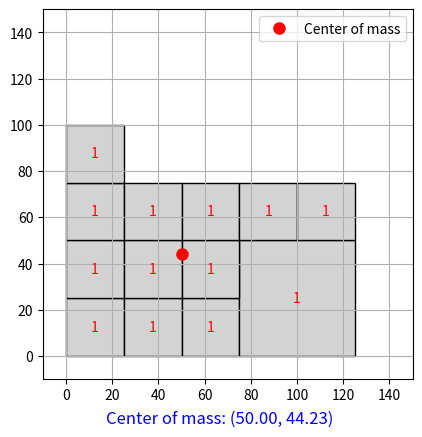

The script that saved this image:
import matplotlib.pyplot as plt

class Model:
    def __init__(self, x, y, base_size_x, base_size_y, mass):
        self.x = x  # X coordinate (Bottom left corner)
        self.y = y  # Y Coordinate (bottom left corner)
        self.base_size_x = base_size_x  # Base width (mm)
        self.base_size_y = base_size_y  # Base height (mm)
        self.mass = mass  # Unit strength

class Unit:
    def __init__(self):
        self.models = []

    def add_model(self, model):
        self.models.append(model)

    def calculate_center_of_mass(self):
        total_mass = sum(model.mass for model in self.models)
        if total_mass == 0:
            return None
        x_com = sum((model.x + model.base_size_x / 2) * model.mass for model in self.models) / total_mass
        y_com = sum((model.y + model.base_size_y / 2) * model.mass for model in self.models) / total_mass
        return x_com, y_com

    def plot_unit(self):
        fig, ax = plt.subplots()
        for model in self.models:
            ax.add_patch(plt.Rectangle((model.x, model.y),
                                       model.base_size_x, model.base_size_y,
                                       edgecolor='black', facecolor='lightgray'))
            ax.text(model.x + model.base_size_x / 2, model.y + model.base_size_y / 2, str(model.mass), ha='center', va='center', fontsize=10, color='red')
        
        # Draw the center of mass
        com = self.calculate_center_of_mass()
        if com:
            plt.plot(com[0], com[1], 'ro', markersize=8, label='Center of mass')
        
        # Print the center of mass coordinates below the plot
        if com:
            com_text = f"Center of mass: ({com[0]:.2f}, {com[1]:.2f})"
            plt.figtext(0.5, 0.01, com_text, ha='center', va='bottom', fontsize=12, color='blue')
        
        plt.xlim(-10, 150)
        plt.ylim(-10, 150)
        plt.gca().set_aspect('equal')
        plt.legend()
        plt.grid(True)
        plt.show()

# Usage
unit = Unit()

# Add the models to the unit
unit.add_model(Model(0, 0, 25, 25, 1))  # Dwarf warrior
unit.add_model(Model(25, 0, 25, 25, 1))  # Dwarf Warrior
unit.add_model(Model(50, 0, 25, 25, 1))  # Dwarf Warrior
unit.add_model(Model(75, 0, 50, 50, 1))  # King on shieldbearers
unit.add_model(Model(0, 25, 25, 25, 1))  # Dwarf Warrior
unit.add_model(Model(25, 25, 25, 25, 1))  # Dwarf Warrior
unit.add_model(Model(50, 25, 25, 25, 1))  # Dwarf Warrior

unit.add_model(Model(0, 50, 25, 25, 1)) #Dwarf Warrior
unit.add_model(Model(25, 50, 25, 25, 1))
unit.add_model(Model(50, 50, 25, 25, 1))
unit.add_model(Model(75, 50, 25, 25, 1))
unit.add_model(Model(100, 50, 25, 25, 1))
unit.add_model(Model(0, 75, 25, 25, 1))

# Calculate and print the center of mass
center_of_mass = unit.calculate_center_of_mass()
print("Center of mass:", center_of_mass)

# Draw the unit
unit.plot_unit()